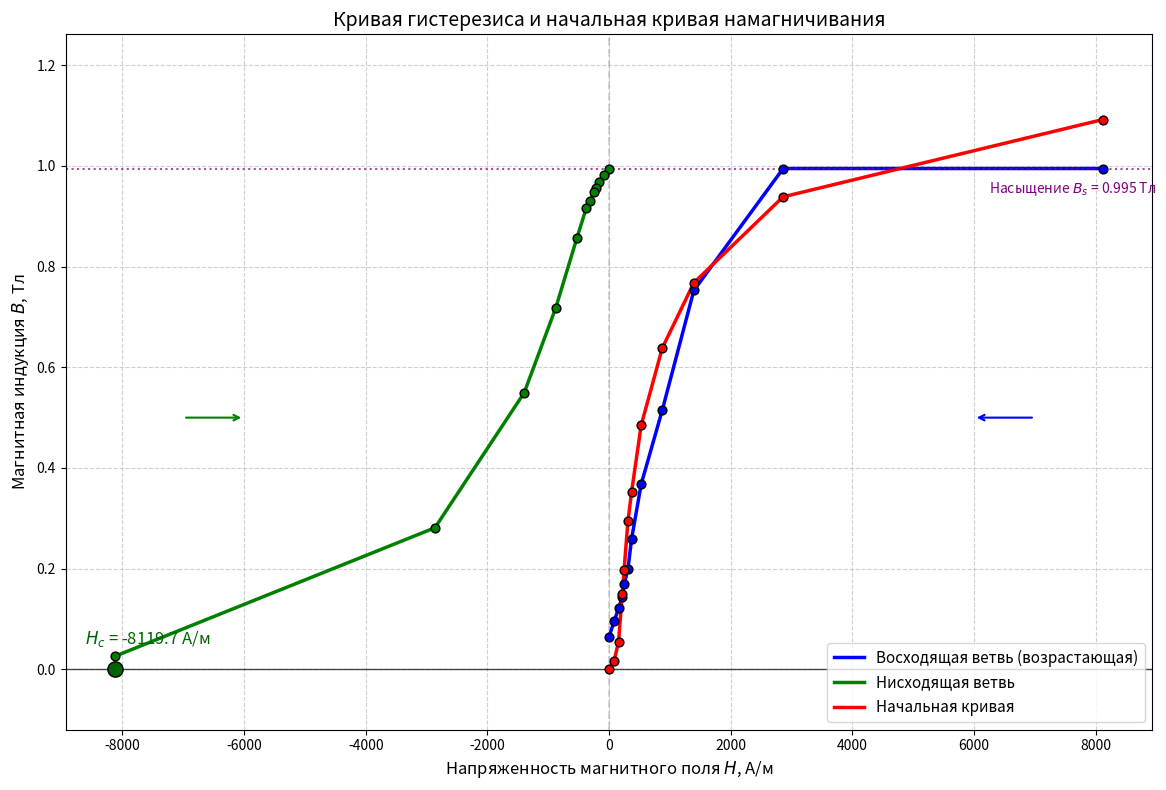

This figure's Python source:
import numpy as np
import matplotlib.pyplot as plt

# === 1. Данные для восходящей ветви (уменьшение H) ===
# Данные упорядочены от H=0 до H=max (обратный порядок исходных данных)
H_asc = np.array([0, 85.78704441, 156.5335031, 217.8099634, 247.8911348,
                  311.841477, 372.0038198, 529.3172052, 875.9191469,
                  1395.042177, 2863.281872, 8121.359223])

dB_asc = np.array([0.06489018, 0.030282084, 0.025956072, 0.02163006, 0.025956072,
                   0.030282084, 0.060564168, 0.1081503, 0.147084408, 0.237930659, 0.242256671, 0])

B_asc = np.cumsum(dB_asc)  # Абсолютные значения B для восходящей ветви
B_sat = B_asc[-1]  # Насыщение ≈ 0.995 Тл

# === 2. Данные для нисходящей ветви (возрастание H) ===
H_desc = np.array([0, 85.78704441, 156.5335031, 217.8099634, 247.8354289,
                   311.39583, 371.5581728, 528.6487347, 875.1392647,
                   1394.318001, 2861.610696, 8119.688047])

dB_desc = np.array([0, -0.012978036, -0.012978036, -0.012978036, -0.008652024,
                    -0.017304048, -0.012978036, -0.060564168, -0.138432384,
                    -0.168714468, -0.268212743, -0.255234707])

# Ключевой момент: нисходящая ветвь начинается с уровня насыщения
B_desc = np.cumsum(dB_desc) + B_sat

# === 3. Начальная кривая намагничивания ===
H_initial = np.array([0.000, 85.230, 156.534, 217.810, 247.891, 311.396, 
                      371.558, 528.649, 875.696, 1394.875, 2862.725, 8119.688])

dB_initial = np.array([0.0000, 0.017304048, 0.036771102, 0.095172264, 0.047586132, 0.09733527, 
                      0.058401162, 0.131943366, 0.153573426, 0.12978036, 0.170877474, 0.153573426])

# Для начальной кривой ΔB - это приращения (суммируем)
B_initial = np.cumsum(dB_initial)

# === 4. Построение графика ===
plt.figure(figsize=(12, 8))

# === Ключевые изменения: раздельная раскраска ветвей петли ===
# Восходящая ветвь (возрастающая) - СИНИЙ цвет
plt.plot(H_asc, B_asc, 'b-', linewidth=2.5, label='Восходящая ветвь (возрастающая)')
plt.scatter(H_asc, B_asc, c='blue', s=40, zorder=5, edgecolor='black')

# Нисходящая ветвь - ЗЕЛЁНЫЙ цвет
plt.plot(-H_desc[1:], B_desc[1:], 'g-', linewidth=2.5, label='Нисходящая ветвь')
plt.scatter(-H_desc, B_desc, c='green', s=40, zorder=5, edgecolor='black')

# Начальная кривая - КРАСНЫЙ цвет (без изменений)
plt.plot(H_initial, B_initial, 'r-', linewidth=2.5, label='Начальная кривая')
plt.scatter(H_initial, B_initial, c='red', s=40, zorder=5, edgecolor='black')

# Оси и оформление
plt.axhline(0, color='k', linewidth=1.0, alpha=0.7)  # Ось H по центру
plt.axvline(0, color='gray', linestyle='--', alpha=0.3)

# Настройка пределов
max_H = max(np.max(H_asc), np.max(H_desc)) * 1.1
max_B = max(np.max(B_asc), np.max(B_desc), np.max(B_initial)) * 1.1
plt.xlim(-max_H, max_H)
plt.ylim(-max_B * 0.1, max_B * 1.05)

# Подписи и заголовок
plt.xlabel('Напряженность магнитного поля $H$, А/м', fontsize=12)
plt.ylabel('Магнитная индукция $B$, Тл', fontsize=12)
plt.title('Кривая гистерезиса и начальная кривая намагничивания', fontsize=14)
plt.legend(loc='lower right', fontsize=11)
plt.grid(linestyle='--', alpha=0.6)

# Отметка насыщения
plt.axhline(B_sat, color='purple', linestyle=':', alpha=0.7)
plt.annotate(f'Насыщение $B_s$ = {B_sat:.3f} Тл', 
             xy=(max_H*0.7, B_sat*0.95),
             color='purple', fontsize=10)

# Стрелки направления для наглядности
plt.annotate('', xy=(6000, 0.5), xytext=(7000, 0.5),
             arrowprops=dict(arrowstyle='->', color='blue', lw=1.5))
plt.annotate('', xy=(-6000, 0.5), xytext=(-7000, 0.5),
             arrowprops=dict(arrowstyle='->', color='green', lw=1.5))

# Коэрцитивная сила
Hc_index = np.argmin(np.abs(B_desc))
Hc = H_desc[Hc_index]
plt.scatter([-Hc], [0], s=120, color='darkgreen', zorder=10, edgecolor='black')
plt.text(-Hc-500, 0.05, f'$H_c$ = {-Hc:.1f} А/м', fontsize=12, color='darkgreen')

plt.tight_layout()
plt.show()